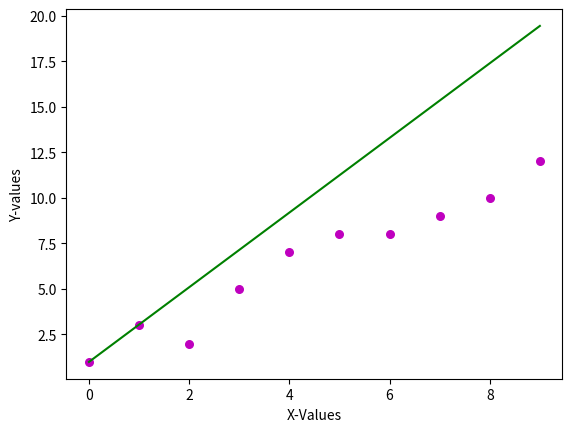

Write the Python code that produced this figure.
# -*- coding: utf-8 -*-
"""
Created on Tue Oct 30 18:01:36 2018
https://www.geeksforgeeks.org/linear-regression-python-implementation/
[redacted]
"""

# simple linar regression using python pandas
import numpy as np
import matplotlib.pyplot as plt


def estimate_coef(x,y):
    n = np.size(x)
    
    m_x, m_y = np.mean(x), np.mean(y)
    
    # calculate the cross deviation and deviation about x
    SS_xy = np.sum(y*x - n * m_y * m_x)
    SS_xx = np.sum(x*x - n * x*x)
    
    b_1 = SS_xy/SS_xx
    b_0 = m_y - b_1 * m_x
    
    return (b_1, b_0)

def plot_regression_line(x,y,b):
    plt.scatter(x,y, color = "m", marker = "o", s = 30)
    
    y_pred = b[0]+b[1]*x
    
    plt.plot(x, y_pred, color ='g')
    
    plt.xlabel('X-Values')
    plt.ylabel('Y-values')
    
    plt.show()
    return

def main():
    
    x = np.array([0,1,2,3,4,5,6,7,8,9])
    y = np.array([1,3,2,5,7,8,8,9,10,12])
    
    b = estimate_coef(x,y)
    print('estimated Coef values \n b_0 = {} \n b_1 = {}'.format(b[0],b[1]) )
    
    plot_regression_line(x,y,b)
    
if __name__ == "__main__":
    main()
    
    